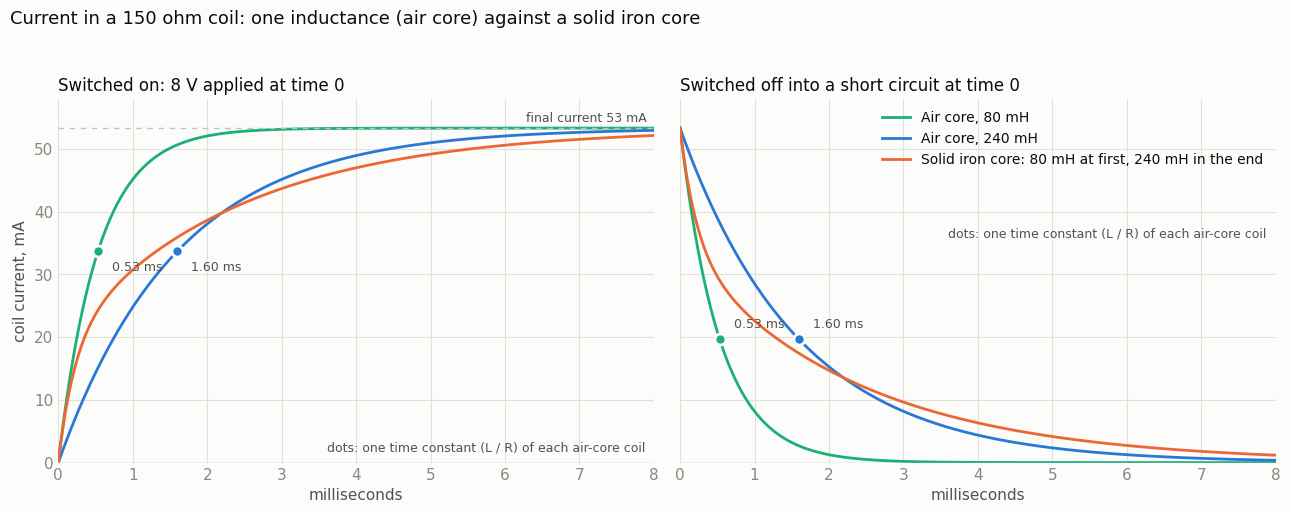

Python code for this plot: (Note: this script raises an exception after producing the figure.)
"""Theoretical current rise and fall of a coil: air core (one inductance) against a solid iron core,
modelled as L1 in series with (L2 in parallel with a resistance standing for the iron).
usage: coil_model_chart.py <out.png>

Writes a picture with two panels to <out.png>: on the left the current after 8 V is applied
to the coil at time 0, on the right the current after the coil, carrying its full current,
is short-circuited at time 0. Each panel shows three curves over 8 ms: an air-core coil of
80 mH, an air-core coil of 240 mH, and the iron-core model. Also prints a table of the six
currents (mA) at 0.1, 0.5, 1, 2 and 4 ms.

Needs numpy and matplotlib. All values (8 V, 150 ohm, 80 mH, 160 mH, 160 ohm) are fixed
in the script; there are no other arguments or environment variables.

The circuits, with i the current through the coil:

  air core:   V --- R --- L --- 0 V
              v = R*i + L*di/dt
              rise from 0:  i(t) = V/R * (1 - exp(-t*R/L))
              fall from V/R with v = 0:  i(t) = V/R * exp(-t*R/L)

  iron core:  V --- R --- L1 ---+--- L2 ---+--- 0 V
                                |          |
                                +--- RI ---+
              i2 is the part of i that flows through L2; the rest, i - i2, flows through RI.
              Both branches see the same voltage:  L2*di2/dt = RI*(i - i2)
              Around the loop:                     v = R*i + L1*di/dt + RI*(i - i2)

RI stands for the eddy currents in the solid iron. Just after a step, i2 cannot change yet,
so the change of current goes through RI and the coil behaves like L1 alone (80 mH). Once
i2 has caught up with i, nothing flows in RI and the coil behaves like L1 + L2 (240 mH).
"""

import sys, numpy as np
import matplotlib

# "Agg" draws to a file without needing a display.
matplotlib.use("Agg")
import matplotlib.pyplot as plt

V, R = 8.0, 150.0  # volts across coil and its resistance; final current V/R = 53 mA
# L1, L2 in henries, RI in ohms.
L1, L2, RI = (
    0.080,
    0.160,
    160.0,
)  # iron model: 80 mH at first, 240 mH in the end, changeover L2/RI = 1 ms
dt = 1e-6  # time step: 1 microsecond
t = np.arange(0, 8e-3, dt)  # the times computed: 0 to 8 ms, in seconds


def air(L, rise):
    """Current of an air-core coil (resistance R, a single inductance L) at each time in t.

    L:    inductance in henries.
    rise: True for the current after V is applied to a coil with no current;
          False for the current after a coil carrying V/R is short-circuited.
    Returns an array of currents in amps, one per element of t (exact formula).
    """
    e = np.exp(-t * R / L)  # exponential decay with time constant L/R
    return V / R * (1 - e) if rise else V / R * e


def iron(rise):
    """Current of the iron-core model at each time in t, by step-by-step integration.

    rise: True for the current after V is applied to a coil with no current;
          False for the current after a coil carrying V/R is short-circuited.
    Returns an array of currents in amps, one per element of t.
    """
    # i: current through R and L1 (the current one would measure), in amps.
    # i2: the part of it that flows through L2. At the start of the fall the coil has been
    # on for a long time, so both equal V/R and nothing flows in RI.
    i = 0.0 if rise else V / R
    i2 = i
    v = V if rise else 0.0  # voltage applied from time 0 on: V, or 0 for the short circuit
    out = np.empty_like(t)
    for k in range(len(t)):
        out[k] = i
        # RI*(i - i2) is the voltage across RI, which is also the voltage across L2.
        d2 = RI * (i - i2) / L2  # di2/dt, amps per second
        # What remains of v after the drop in R and the drop across L2/RI is across L1.
        di = (v - R * i - RI * (i - i2)) / L1  # di/dt, amps per second
        # Forward Euler step: both rates are computed from the old values, then applied.
        i += di * dt
        i2 += d2 * dt
    return out


# Colours: main text, secondary text, tick labels, grid lines, axis lines, background.
INK, SEC, MUTED, GRID, AXIS, SURF = "#0b0b0b", "#52514e", "#898781", "#e1e0d9", "#c3c2b7", "#fcfcfb"
# One colour per curve.
C = {"air240": "#2a78d6", "iron": "#eb6834", "air80": "#1baf7a"}
plt.rcParams.update({"font.family": "DejaVu Sans", "font.size": 11})
# Two panels side by side sharing the current axis; the figure size is in inches.
fig, ax = plt.subplots(1, 2, figsize=(13, 5.2), sharey=True, facecolor=SURF)
for a, rise, title in (
    (ax[0], True, "Switched on: 8 V applied at time 0"),
    (ax[1], False, "Switched off into a short circuit at time 0"),
):
    a.set_facecolor(SURF)
    ms = t * 1e3  # time axis in milliseconds
    # The three curves, in milliamps. "air240" is an air-core coil of L1 + L2.
    s = {"air240": air(L1 + L2, rise) * 1e3, "air80": air(L1, rise) * 1e3, "iron": iron(rise) * 1e3}
    a.plot(ms, s["air80"], color=C["air80"], lw=2, label="Air core, 80 mH")
    a.plot(ms, s["air240"], color=C["air240"], lw=2, label="Air core, 240 mH")
    a.plot(
        ms,
        s["iron"],
        color=C["iron"],
        lw=2,
        label="Solid iron core: 80 mH at first, 240 mH in the end",
    )
    a.set_title(title, color=INK, fontsize=12, loc="left")
    a.set_xlabel("milliseconds", color=SEC)
    a.set_xlim(0, 8)  # milliseconds
    a.set_ylim(0, 58)  # milliamps; the final current is 53 mA
    a.grid(color=GRID, lw=0.8)
    a.tick_params(colors=MUTED, length=0)
    # Hide the frame around the plot and draw only a base line at zero current.
    [sp.set_visible(False) for sp in a.spines.values()]
    a.axhline(0, color=AXIS, lw=1)
    # one time constant of each air-core coil
    for key, L in (("air80", L1), ("air240", L1 + L2)):
        tc = L / R * 1e3  # time constant L/R in milliseconds
        # After one time constant a rising current has covered 1 - 1/e = 63.2 % of the way
        # and a falling one is down to 1/e = 36.8 %. y is that current in milliamps.
        y = V / R * 1e3 * (0.632 if rise else 0.368)
        a.plot([tc], [y], "o", ms=8, color=C[key], mec=SURF, mew=2, zorder=5)
        # Label the dot with its time, shifted (in points) below the dot on the rising
        # curves and above it on the falling ones.
        a.annotate(
            "%.2f ms" % tc,
            (tc, y),
            xytext=(10, -14 if rise else 8),
            textcoords="offset points",
            color=SEC,
            fontsize=9,
        )
    # Note explaining the dots, placed in axes fractions (0..1): bottom right on the rise
    # panel, higher up on the fall panel.
    a.text(
        0.985,
        0.03 if rise else 0.62,
        "dots: one time constant (L / R) of each air-core coil",
        transform=a.transAxes,
        ha="right",
        color=SEC,
        fontsize=9,
    )
    if rise:
        # Dashed line at the final current V/R, with its label (the "53" is fixed text).
        a.axhline(V / R * 1e3, color=AXIS, lw=1, ls=(0, (4, 4)))
        a.text(7.9, V / R * 1e3 + 1, "final current 53 mA", ha="right", color=SEC, fontsize=9)
ax[0].set_ylabel("coil current, mA", color=SEC)
leg = ax[1].legend(loc="upper right", frameon=False, fontsize=10)
[tx.set_color(INK) for tx in leg.get_texts()]
fig.suptitle(
    "Current in a 150 ohm coil: one inductance (air core) against a solid iron core",
    color=INK,
    fontsize=13,
    x=0.01,
    ha="left",
)
# Leave the top 5 % of the figure for the overall title.
plt.tight_layout(rect=(0, 0, 1, 0.95))
plt.savefig(sys.argv[1], dpi=110, facecolor=SURF)

# Table of values on standard output. r and f: iron-core rise and fall curves, in amps.
r = iron(True)
f = iron(False)
for T in (0.1, 0.5, 1, 2, 4):  # times in milliseconds
    k = int(T * 1e-3 / dt)  # index of that time in t
    print(
        "%.1f ms: rise air80 %.1f, air240 %.1f, iron %.1f mA | fall air80 %.1f, air240 %.1f, iron %.1f mA"
        % (
            T,
            air(L1, True)[k] * 1e3,
            air(L1 + L2, True)[k] * 1e3,
            r[k] * 1e3,
            air(L1, False)[k] * 1e3,
            air(L1 + L2, False)[k] * 1e3,
            f[k] * 1e3,
        )
    )
